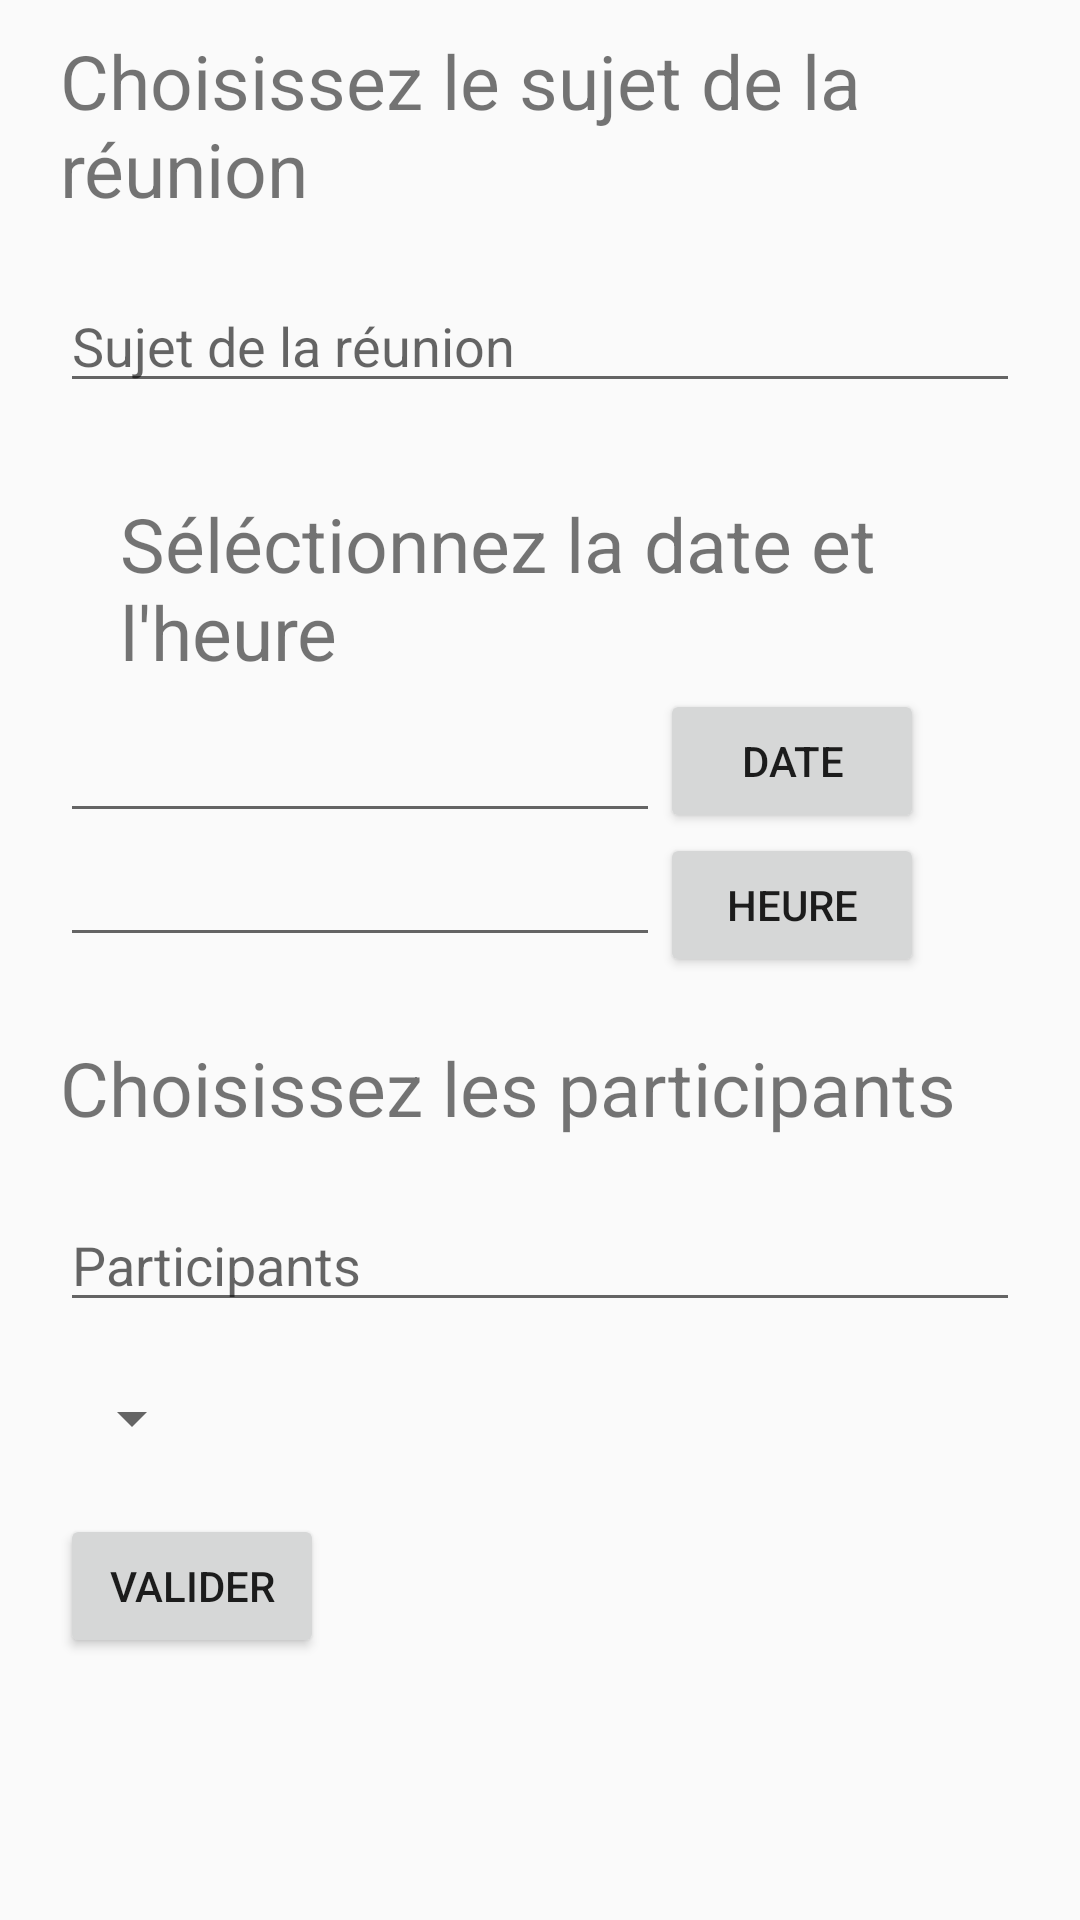

This screen was rendered from an Android layout file. Write that file and the resources it references.
<!-- AndroidManifest.xml: application theme AppTheme -->
<!-- res/layout/mareu_add.xml -->
<?xml version="1.0" encoding="utf-8"?>
<ScrollView
    xmlns:android="http://schemas.android.com/apk/res/android"
    android:layout_width="match_parent"
    android:layout_height="match_parent">


    <LinearLayout
        android:layout_width="match_parent"
        android:layout_height="wrap_content"
        android:orientation="vertical">


        <RelativeLayout
            android:layout_width="fill_parent"
            android:layout_height="fill_parent"/>

            <TextView
                android:id="@+id/mareu_description_name"
                style="@style/mareu_add_reunions"
                android:layout_width="wrap_content"
                android:layout_height="wrap_content"
                android:text="Choisissez le sujet de la réunion"
                android:textSize="25sp">
            </TextView>

            <EditText
                android:id="@+id/mareu_type_name"
                style="@style/mareu_add_reunions"
                android:layout_width="fill_parent"
                android:layout_height="wrap_content"
                android:layout_below="@id/mareu_description_name"
                android:gravity="left"
                android:hint="Sujet de la réunion"/>


            <RelativeLayout

                android:id="@+id/date_et_heure"
                style="@style/mareu_add_reunions"
                android:layout_width="fill_parent"
                android:layout_height="wrap_content"
                android:layout_below="@id/mareu_type_name"
                android:orientation="horizontal">

                <TextView
                    android:id="@+id/selection_date_heure"
                    style="@style/mareu_add_reunions"
                    android:layout_width="fill_parent"
                    android:layout_height="wrap_content"
                    android:text="Séléctionnez la date et l'heure"
                    android:textSize="25sp"></TextView>


                <EditText
                    android:id="@+id/in_date"
                    android:layout_width="200dp"
                    android:layout_height="wrap_content"
                    android:layout_alignParentStart="true"
                    android:layout_alignParentLeft="true"
                    android:layout_alignParentTop="true"
                    android:layout_marginTop="82dp" />

                <Button
                    android:id="@+id/btn_date"
                    android:layout_width="wrap_content"
                    android:layout_height="wrap_content"
                    android:layout_alignBottom="@+id/in_date"
                    android:layout_toEndOf="@+id/in_date"
                    android:layout_toRightOf="@+id/in_date"
                    android:text="DATE" />

                <EditText
                    android:id="@+id/in_time"
                    android:layout_width="200dp"
                    android:layout_height="wrap_content"
                    android:layout_below="@+id/in_date"
                    android:layout_alignParentStart="true"
                    android:layout_alignParentLeft="true" />

                <Button
                    android:id="@+id/btn_time"
                    android:layout_width="wrap_content"
                    android:layout_height="wrap_content"
                    android:layout_below="@+id/btn_date"
                    android:layout_alignStart="@+id/btn_date"
                    android:layout_alignLeft="@+id/btn_date"
                    android:text="HEURE" />
            </RelativeLayout>

            <RelativeLayout
                android:id="@+id/salle_choice"
                android:layout_width="fill_parent"
                android:layout_height="fill_parent"
                android:layout_below="@id/date_et_heure">

                <TextView
                    android:id="@+id/mareu_add_participants"
                    style="@style/mareu_add_reunions"
                    android:layout_width="wrap_content"
                    android:layout_height="wrap_content"
                    android:text="Choisissez les participants"
                    android:textSize="25sp">
                </TextView>

                <EditText
                    android:id="@+id/emails"
                    android:layout_width="match_parent"
                    android:layout_height="wrap_content"
                    android:layout_below="@id/mareu_add_participants"
                    style="@style/mareu_add_reunions"
                    android:hint="Participants"
                    android:inputType="textEmailAddress" />

            </RelativeLayout>

        <RelativeLayout
            android:layout_width="match_parent"
            android:layout_height="match_parent"/>

        <Spinner
            android:id="@+id/spinner_salles"
            android:layout_width="wrap_content"
            android:layout_height="wrap_content"
            android:layout_alignParentTop="true"
            android:layout_centerHorizontal="true"
            style="@style/mareu_add_reunions"/>


        <LinearLayout
        android:layout_width="match_parent"
        android:layout_height="match_parent">

        <Button
            android:id="@+id/btn_valider"
            android:layout_width="wrap_content"
            android:layout_height="wrap_content"
            style="@style/mareu_add_reunions"
            android:text="VALIDER" />

    </LinearLayout>

</LinearLayout>

</ScrollView>
<!-- resources referenced by this layout -->
<resources>
  <style name="mareu_add_reunions">
          <item name="android:layout_marginTop"> 10dp </item>
          <item name="android:layout_marginBottom"> 10dp </item>
          <item name="android:layout_marginEnd"> 20dp </item>
          <item name="android:layout_marginStart"> 20dp </item>
      </style>
  <style name="AppTheme" parent="Theme.AppCompat.Light.DarkActionBar">
          
          <item name="colorPrimary">@color/colorPrimary</item>
          <item name="colorPrimaryDark">@color/colorPrimaryDark</item>
          <item name="colorAccent">@color/colorAccent</item>
      </style>
  <color name="colorPrimary">#008577</color>
  <color name="colorPrimaryDark">#00574B</color>
  <color name="colorAccent">#D81B60</color>
</resources>
